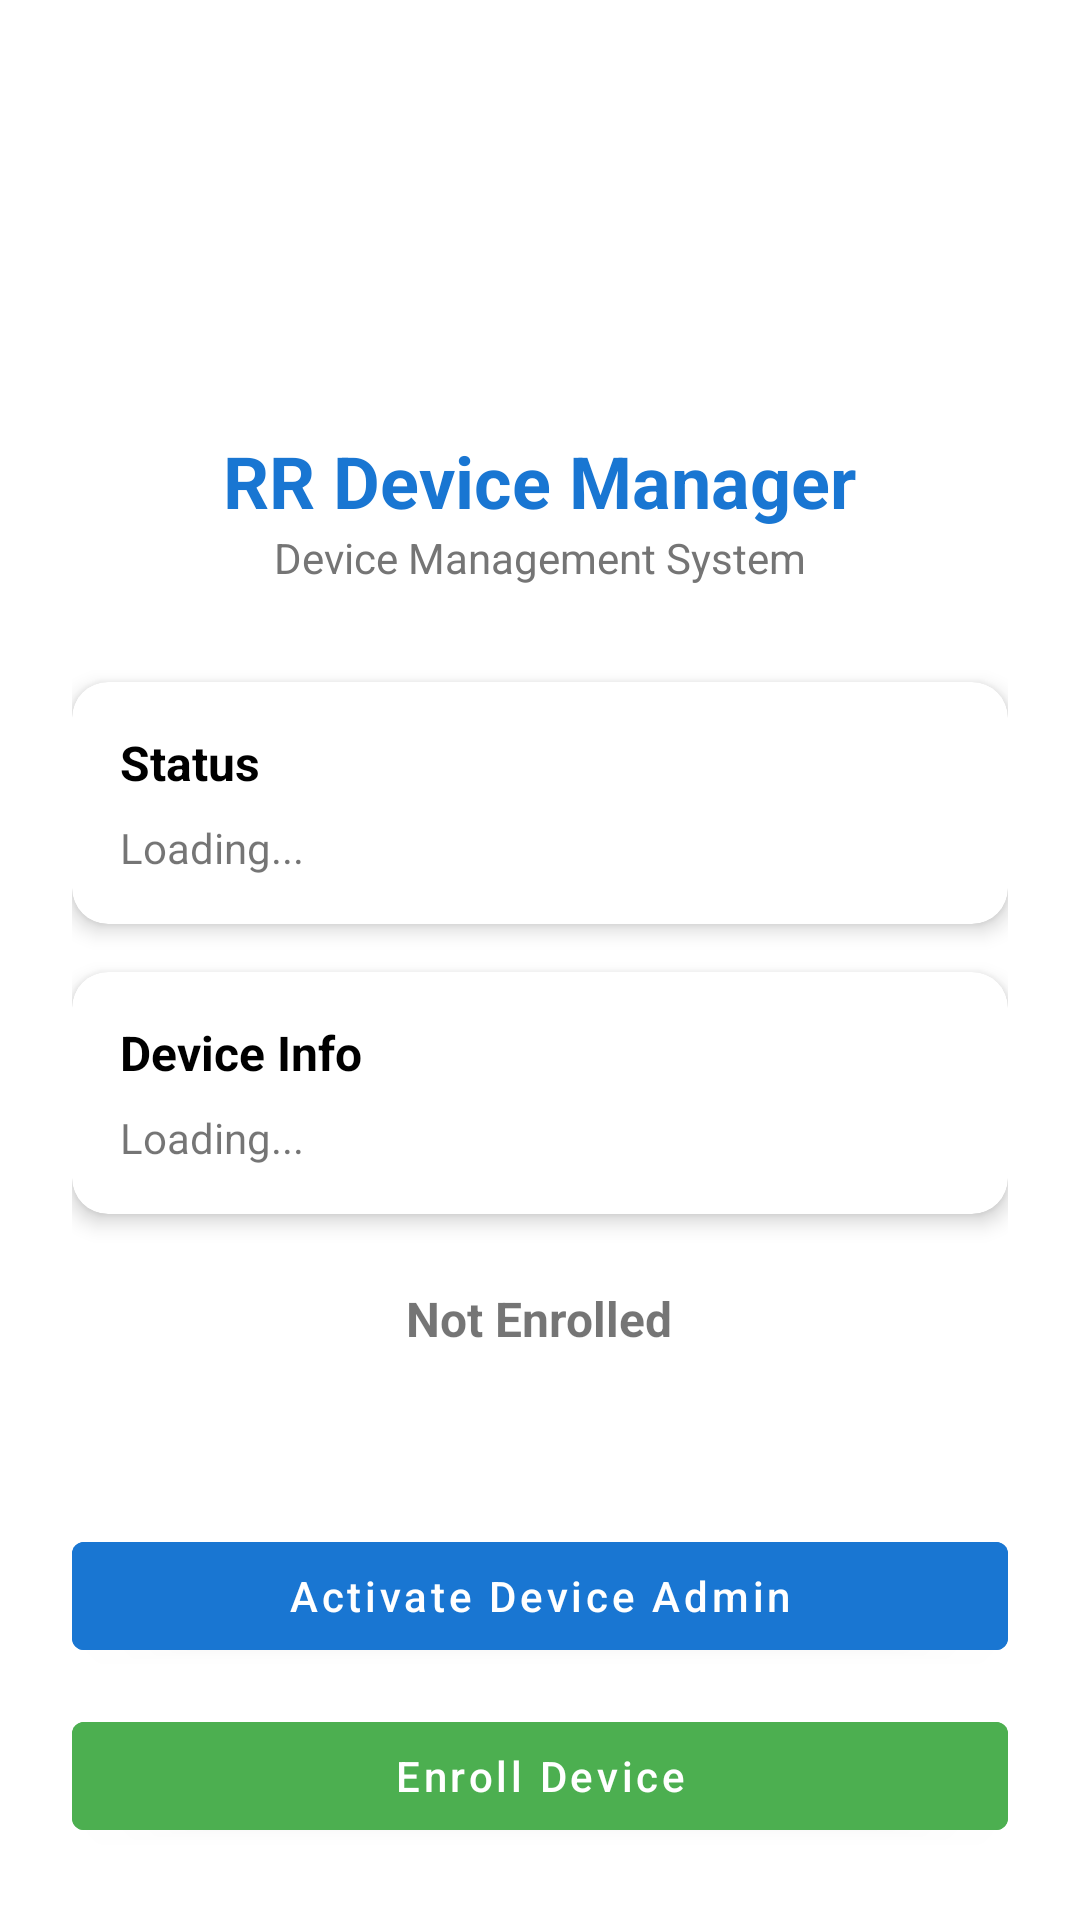

The Android layout XML behind this screen, and the referenced resources:
<!-- AndroidManifest.xml: application theme Theme.RRLocker -->
<!-- res/layout/activity_main.xml -->
<?xml version="1.0" encoding="utf-8"?>
<LinearLayout xmlns:android="http://schemas.android.com/apk/res/android"
    android:layout_width="match_parent"
    android:layout_height="match_parent"
    android:orientation="vertical"
    android:padding="24dp"
    android:background="@color/white">

    
    <ImageView
        android:layout_width="80dp"
        android:layout_height="80dp"
        android:layout_gravity="center"
        android:layout_marginTop="24dp"
        android:src="@drawable/ic_lock"
        android:contentDescription="@string/app_name" />

    <TextView
        android:layout_width="wrap_content"
        android:layout_height="wrap_content"
        android:layout_gravity="center"
        android:layout_marginTop="16dp"
        android:text="@string/app_name"
        android:textSize="24sp"
        android:textStyle="bold"
        android:textColor="@color/primary" />

    <TextView
        android:layout_width="wrap_content"
        android:layout_height="wrap_content"
        android:layout_gravity="center"
        android:text="Device Management System"
        android:textSize="14sp"
        android:textColor="@color/gray" />

    
    <androidx.cardview.widget.CardView
        android:layout_width="match_parent"
        android:layout_height="wrap_content"
        android:layout_marginTop="32dp"
        app:cardCornerRadius="12dp"
        app:cardElevation="4dp"
        xmlns:app="http://schemas.android.com/apk/res-auto">

        <LinearLayout
            android:layout_width="match_parent"
            android:layout_height="wrap_content"
            android:orientation="vertical"
            android:padding="16dp">

            <TextView
                android:layout_width="wrap_content"
                android:layout_height="wrap_content"
                android:text="Status"
                android:textSize="16sp"
                android:textStyle="bold"
                android:textColor="@color/black" />

            <TextView
                android:id="@+id/tv_status"
                android:layout_width="match_parent"
                android:layout_height="wrap_content"
                android:layout_marginTop="8dp"
                android:text="Loading..."
                android:textSize="14sp"
                android:lineSpacingExtra="4dp" />

        </LinearLayout>

    </androidx.cardview.widget.CardView>

    
    <androidx.cardview.widget.CardView
        android:layout_width="match_parent"
        android:layout_height="wrap_content"
        android:layout_marginTop="16dp"
        app:cardCornerRadius="12dp"
        app:cardElevation="4dp"
        xmlns:app="http://schemas.android.com/apk/res-auto">

        <LinearLayout
            android:layout_width="match_parent"
            android:layout_height="wrap_content"
            android:orientation="vertical"
            android:padding="16dp">

            <TextView
                android:layout_width="wrap_content"
                android:layout_height="wrap_content"
                android:text="Device Info"
                android:textSize="16sp"
                android:textStyle="bold"
                android:textColor="@color/black" />

            <TextView
                android:id="@+id/tv_device_info"
                android:layout_width="match_parent"
                android:layout_height="wrap_content"
                android:layout_marginTop="8dp"
                android:text="Loading..."
                android:textSize="14sp"
                android:lineSpacingExtra="4dp" />

        </LinearLayout>

    </androidx.cardview.widget.CardView>

    
    <TextView
        android:id="@+id/tv_enrollment_status"
        android:layout_width="wrap_content"
        android:layout_height="wrap_content"
        android:layout_gravity="center"
        android:layout_marginTop="24dp"
        android:text="Not Enrolled"
        android:textSize="16sp"
        android:textStyle="bold" />

    
    <View
        android:layout_width="match_parent"
        android:layout_height="0dp"
        android:layout_weight="1" />

    
    <Button
        android:id="@+id/btn_device_owner_setup"
        android:layout_width="match_parent"
        android:layout_height="wrap_content"
        android:text="Setup Device Owner (1-Click)"
        android:textAllCaps="false"
        android:backgroundTint="#FF6D00"
        android:visibility="gone" />

    <Button
        android:id="@+id/btn_activate_admin"
        android:layout_width="match_parent"
        android:layout_height="wrap_content"
        android:layout_marginTop="8dp"
        android:text="Activate Device Admin"
        android:textAllCaps="false"
        android:backgroundTint="@color/primary" />

    <Button
        android:id="@+id/btn_enroll"
        android:layout_width="match_parent"
        android:layout_height="wrap_content"
        android:layout_marginTop="12dp"
        android:text="Enroll Device"
        android:textAllCaps="false"
        android:backgroundTint="@color/green" />

</LinearLayout>
<!-- resources referenced by this layout -->
<resources>
  <color name="black">#000000</color>
  <color name="gray">#757575</color>
  <color name="green">#4CAF50</color>
  <color name="primary">#1976D2</color>
  <color name="white">#FFFFFF</color>
  <string name="app_name">RR Device Manager</string>
  <style name="Theme.RRLocker" parent="Theme.MaterialComponents.DayNight.DarkActionBar">
          <item name="colorPrimary">@color/primary</item>
          <item name="colorPrimaryVariant">@color/primary_dark</item>
          <item name="colorOnPrimary">@android:color/white</item>
          <item name="colorSecondary">@color/accent</item>
          <item name="colorSecondaryVariant">@color/accent</item>
          <item name="colorOnSecondary">@android:color/black</item>
          <item name="android:statusBarColor">@color/primary_dark</item>
      </style>
  <color name="primary_dark">#1565C0</color>
  <color name="accent">#FF9800</color>
</resources>
